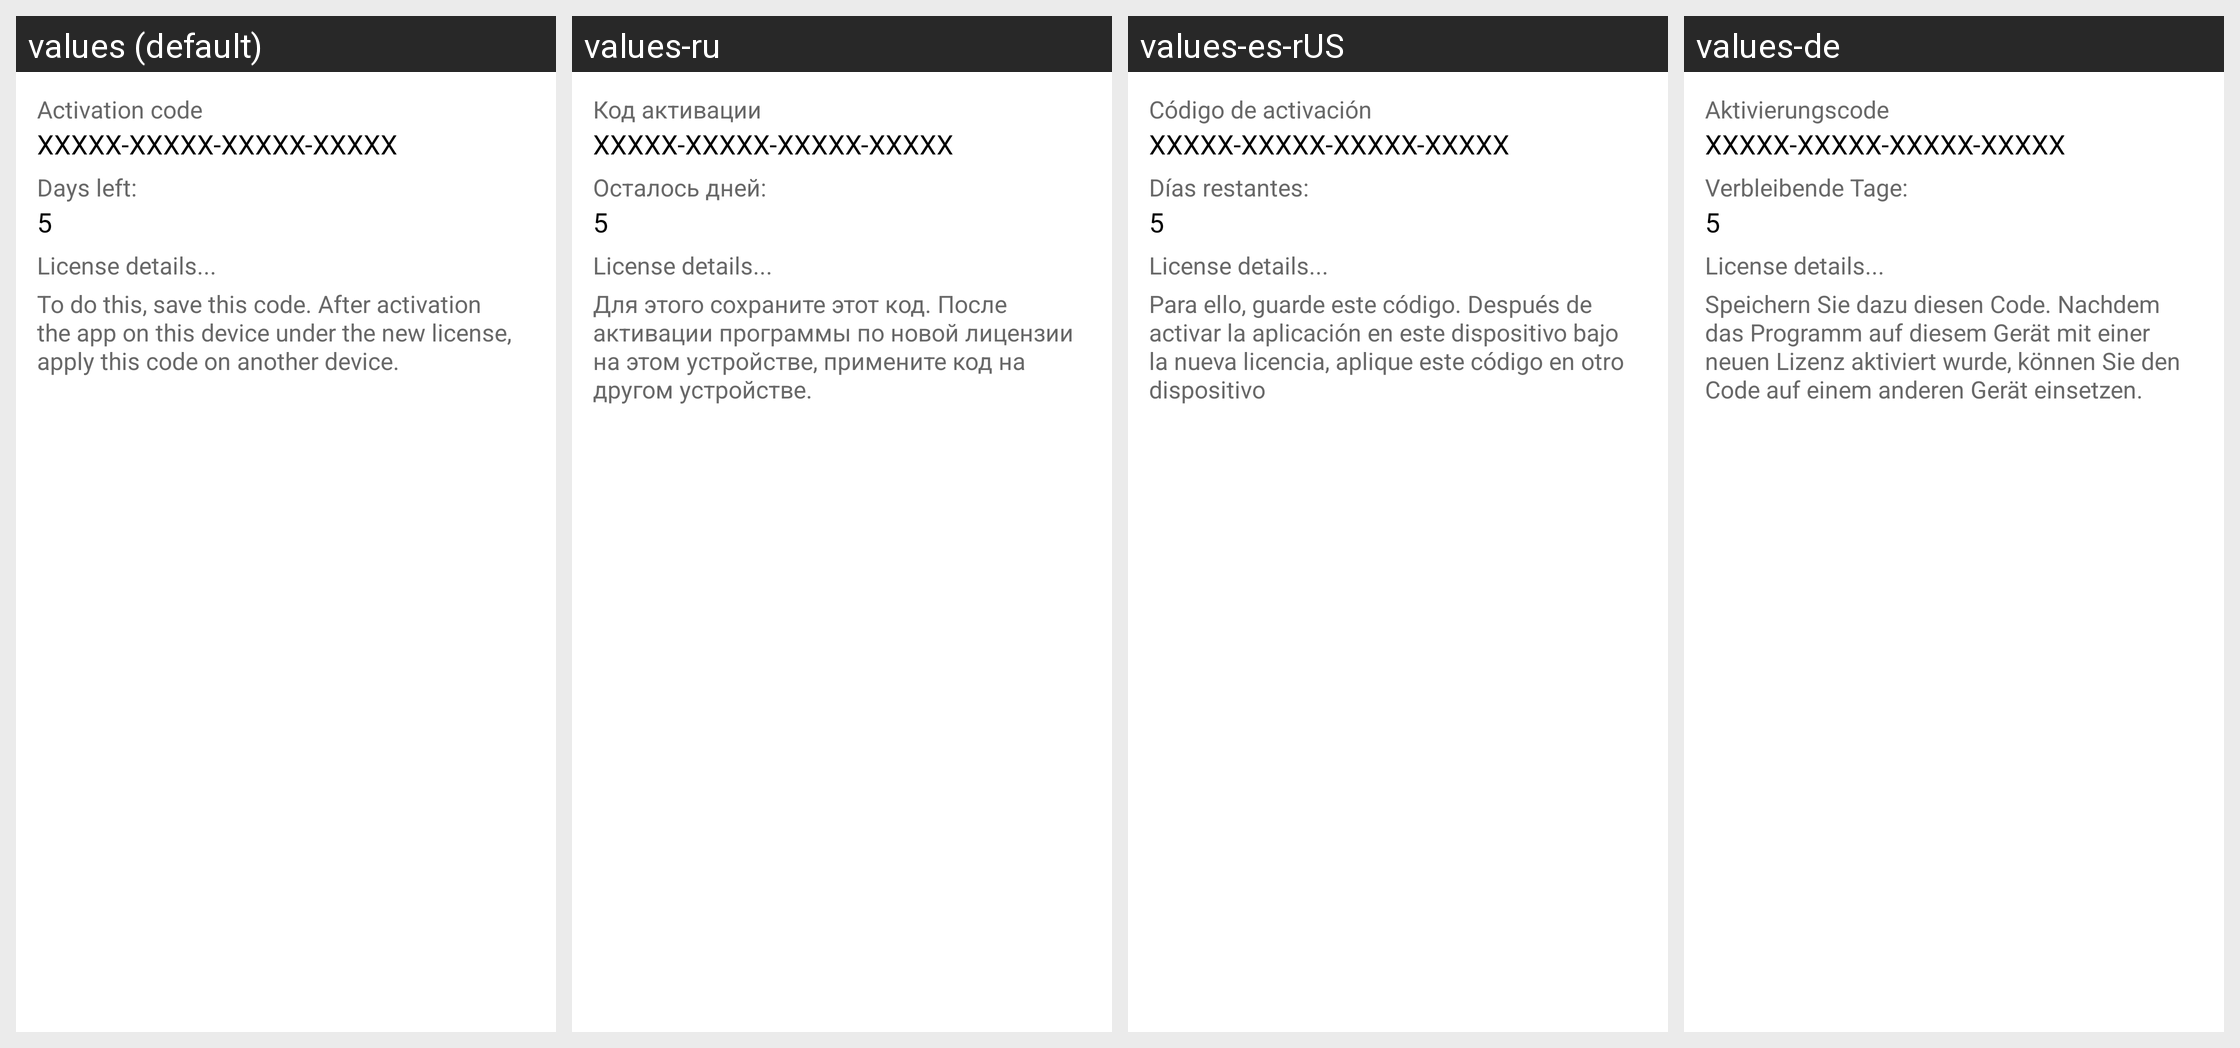

Translations of the strings shown on this Android screen, per locale in the grid:
Android screen res/layout/dialog_activation_code_info.xml rendered under 4 locales, left to right: values (default), values-ru, values-es-rUS, values-de. Device: Nexus 5 (rendered at 1080×1920; each locale shown at half size, 540×960, under a caption strip naming it); theme kis_theme.
Other locales in the repository, not shown: values-es, values-fr, values-it, values-pt.
Strings drawn on this screen, with the default value and each locale's value (text and hints the layout hard-codes, and strings that could not be matched under every locale, appear in the picture but are not listed):

str_activation_code_info_current_code
  values: Activation code
  values-ru: Код активации
  values-es-rUS: Código de activación
  values-de: Aktivierungscode

str_activation_code_info_days_left
  values: Days left:
  values-ru: Осталось дней:
  values-es-rUS: Días restantes:
  values-de: Verbleibende Tage:
